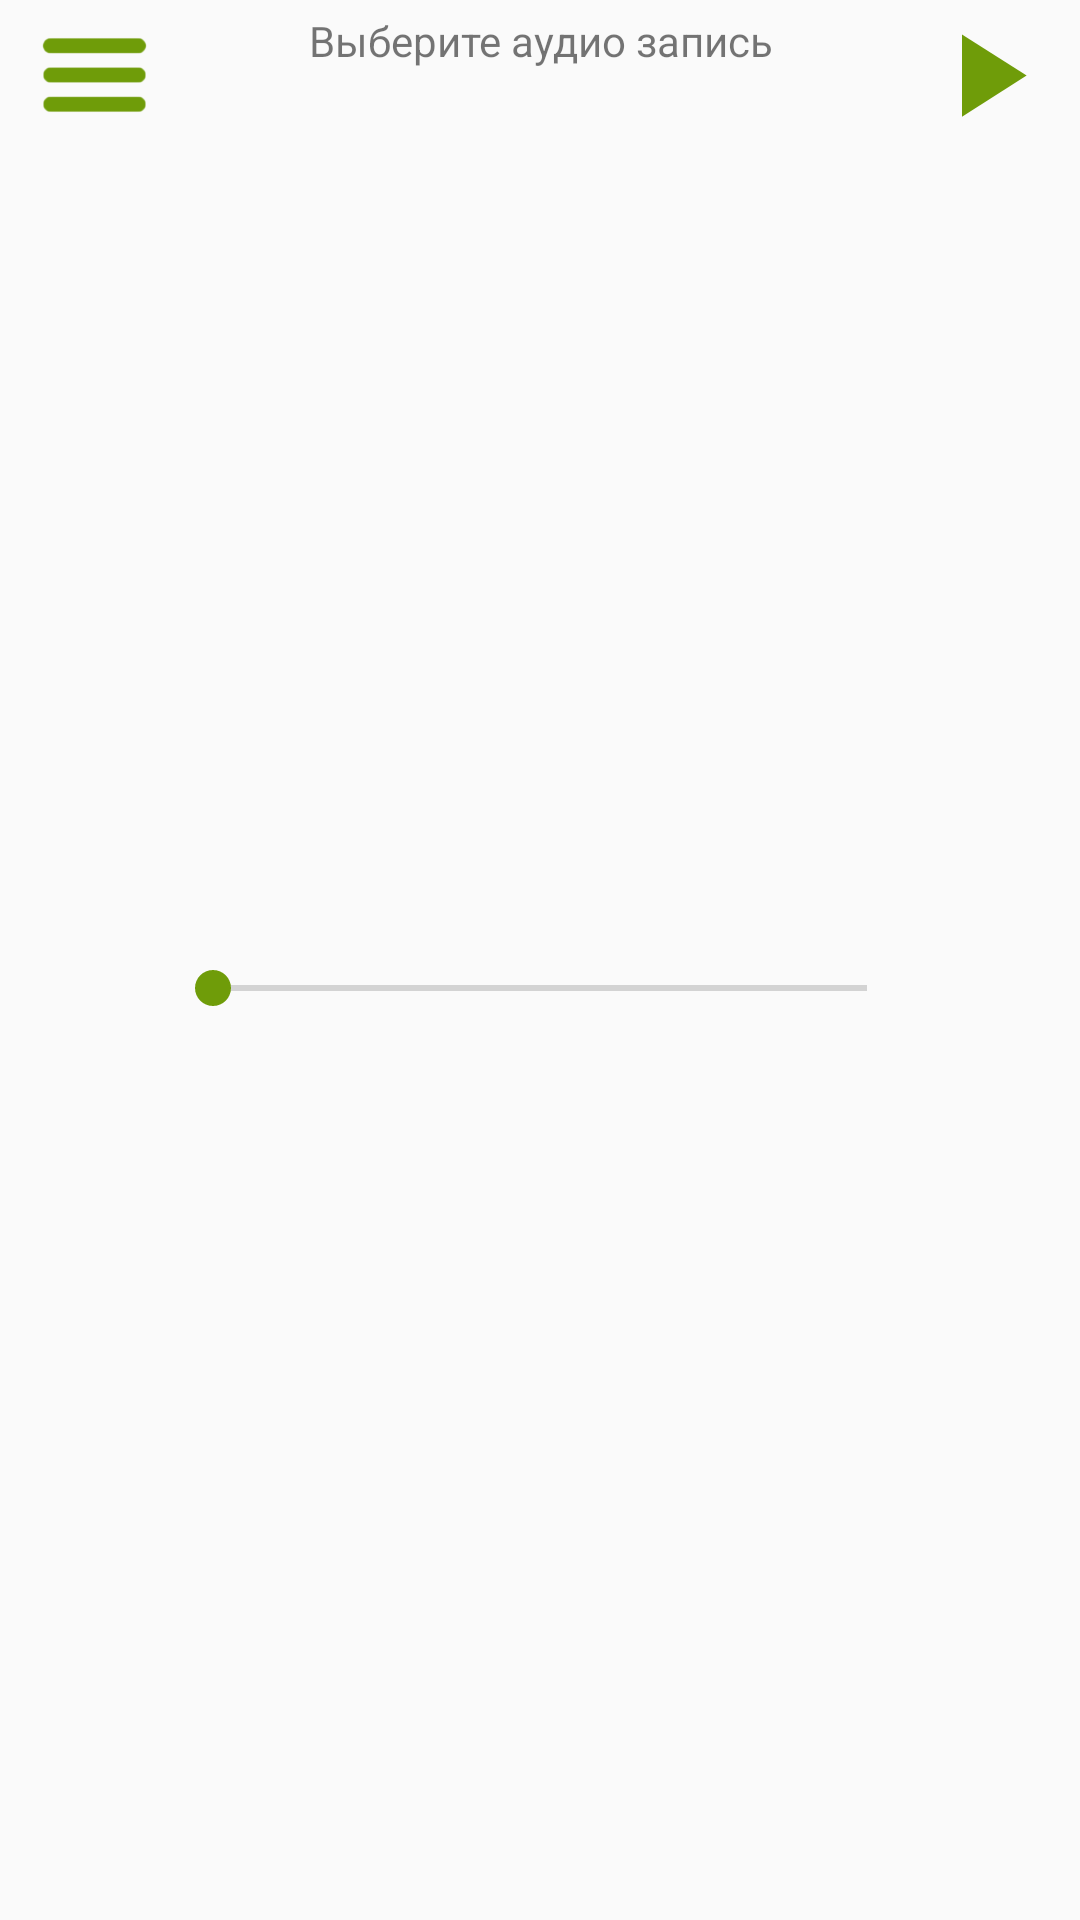

Layout XML and referenced resources for this Android screen:
<!-- AndroidManifest.xml: application theme AppTheme -->
<!-- res/layout/player.xml -->
<?xml version="1.0" encoding="utf-8"?>
<LinearLayout
    xmlns:android="http://schemas.android.com/apk/res/android"
    xmlns:app="http://schemas.android.com/apk/res-auto"
    android:layout_width="match_parent"
    android:layout_height="50dp">

    <ImageView
        android:id="@+id/setting"
        android:layout_width="50dp"
        android:layout_height="50dp"
        android:layout_marginStart="8dp"
  android:layout_weight="2"
        android:padding="4dp"
        app:srcCompat="@drawable/hamburger" />
<LinearLayout
    android:layout_width="wrap_content"
    android:layout_height="match_parent"
    android:orientation="vertical">
    <TextView
        android:id="@+id/player_names"
        android:layout_width="match_parent"
        android:layout_marginTop="4dp"
        android:gravity="center"
        android:text="Выберите аудио запись"

        android:layout_height="wrap_content" />
    <SeekBar
        android:id="@+id/seekBar"
        android:layout_width="250dp"
        android:layout_height="match_parent"
        android:layout_marginBottom="4dp"


        android:theme="@style/SeekBarColor"
        android:layout_weight="3"
      />
</LinearLayout>
    <ImageView
        android:id="@+id/play"
        android:layout_width="50dp"
        android:layout_height="50dp"
        android:layout_marginEnd="8dp"
       android:layout_weight="2"
        app:srcCompat="@drawable/ic_play_arrow_black_24dp" />

</LinearLayout>
<!-- resources referenced by this layout -->
<resources>
  <!-- drawable hamburger: png bitmap (drawable, 10709 bytes) -->
  <!-- drawable ic_play_arrow_black_24dp (drawable) -->
  <vector xmlns:android="http://schemas.android.com/apk/res/android"
          android:width="24dp"
          android:height="24dp"
          android:viewportWidth="24.0"
          android:viewportHeight="24.0">
      <path
          android:fillColor="#6f9c09"
          android:pathData="M8,5v14l11,-7z"/>
  </vector>
  <style name="SeekBarColor" parent="Widget.AppCompat.SeekBar">
  
          <item name="colorAccent">@color/colorPrimary</item>
  
      </style>
  <style name="AppTheme" parent="Theme.AppCompat.Light.DarkActionBar">
  
          
  
  
          <item name="colorPrimary">@color/colorPrimary</item>
  
          <item name="colorPrimaryDark">@color/colorPrimaryDark</item>
  
          <item name="colorAccent">@color/colorAccent</item>
  
      </style>
  
  
      -
  <color name="colorPrimary">#6f9c09</color>
  <color name="colorPrimaryDark">#527600</color>
  <color name="colorAccent">#ffffff</color>
</resources>
